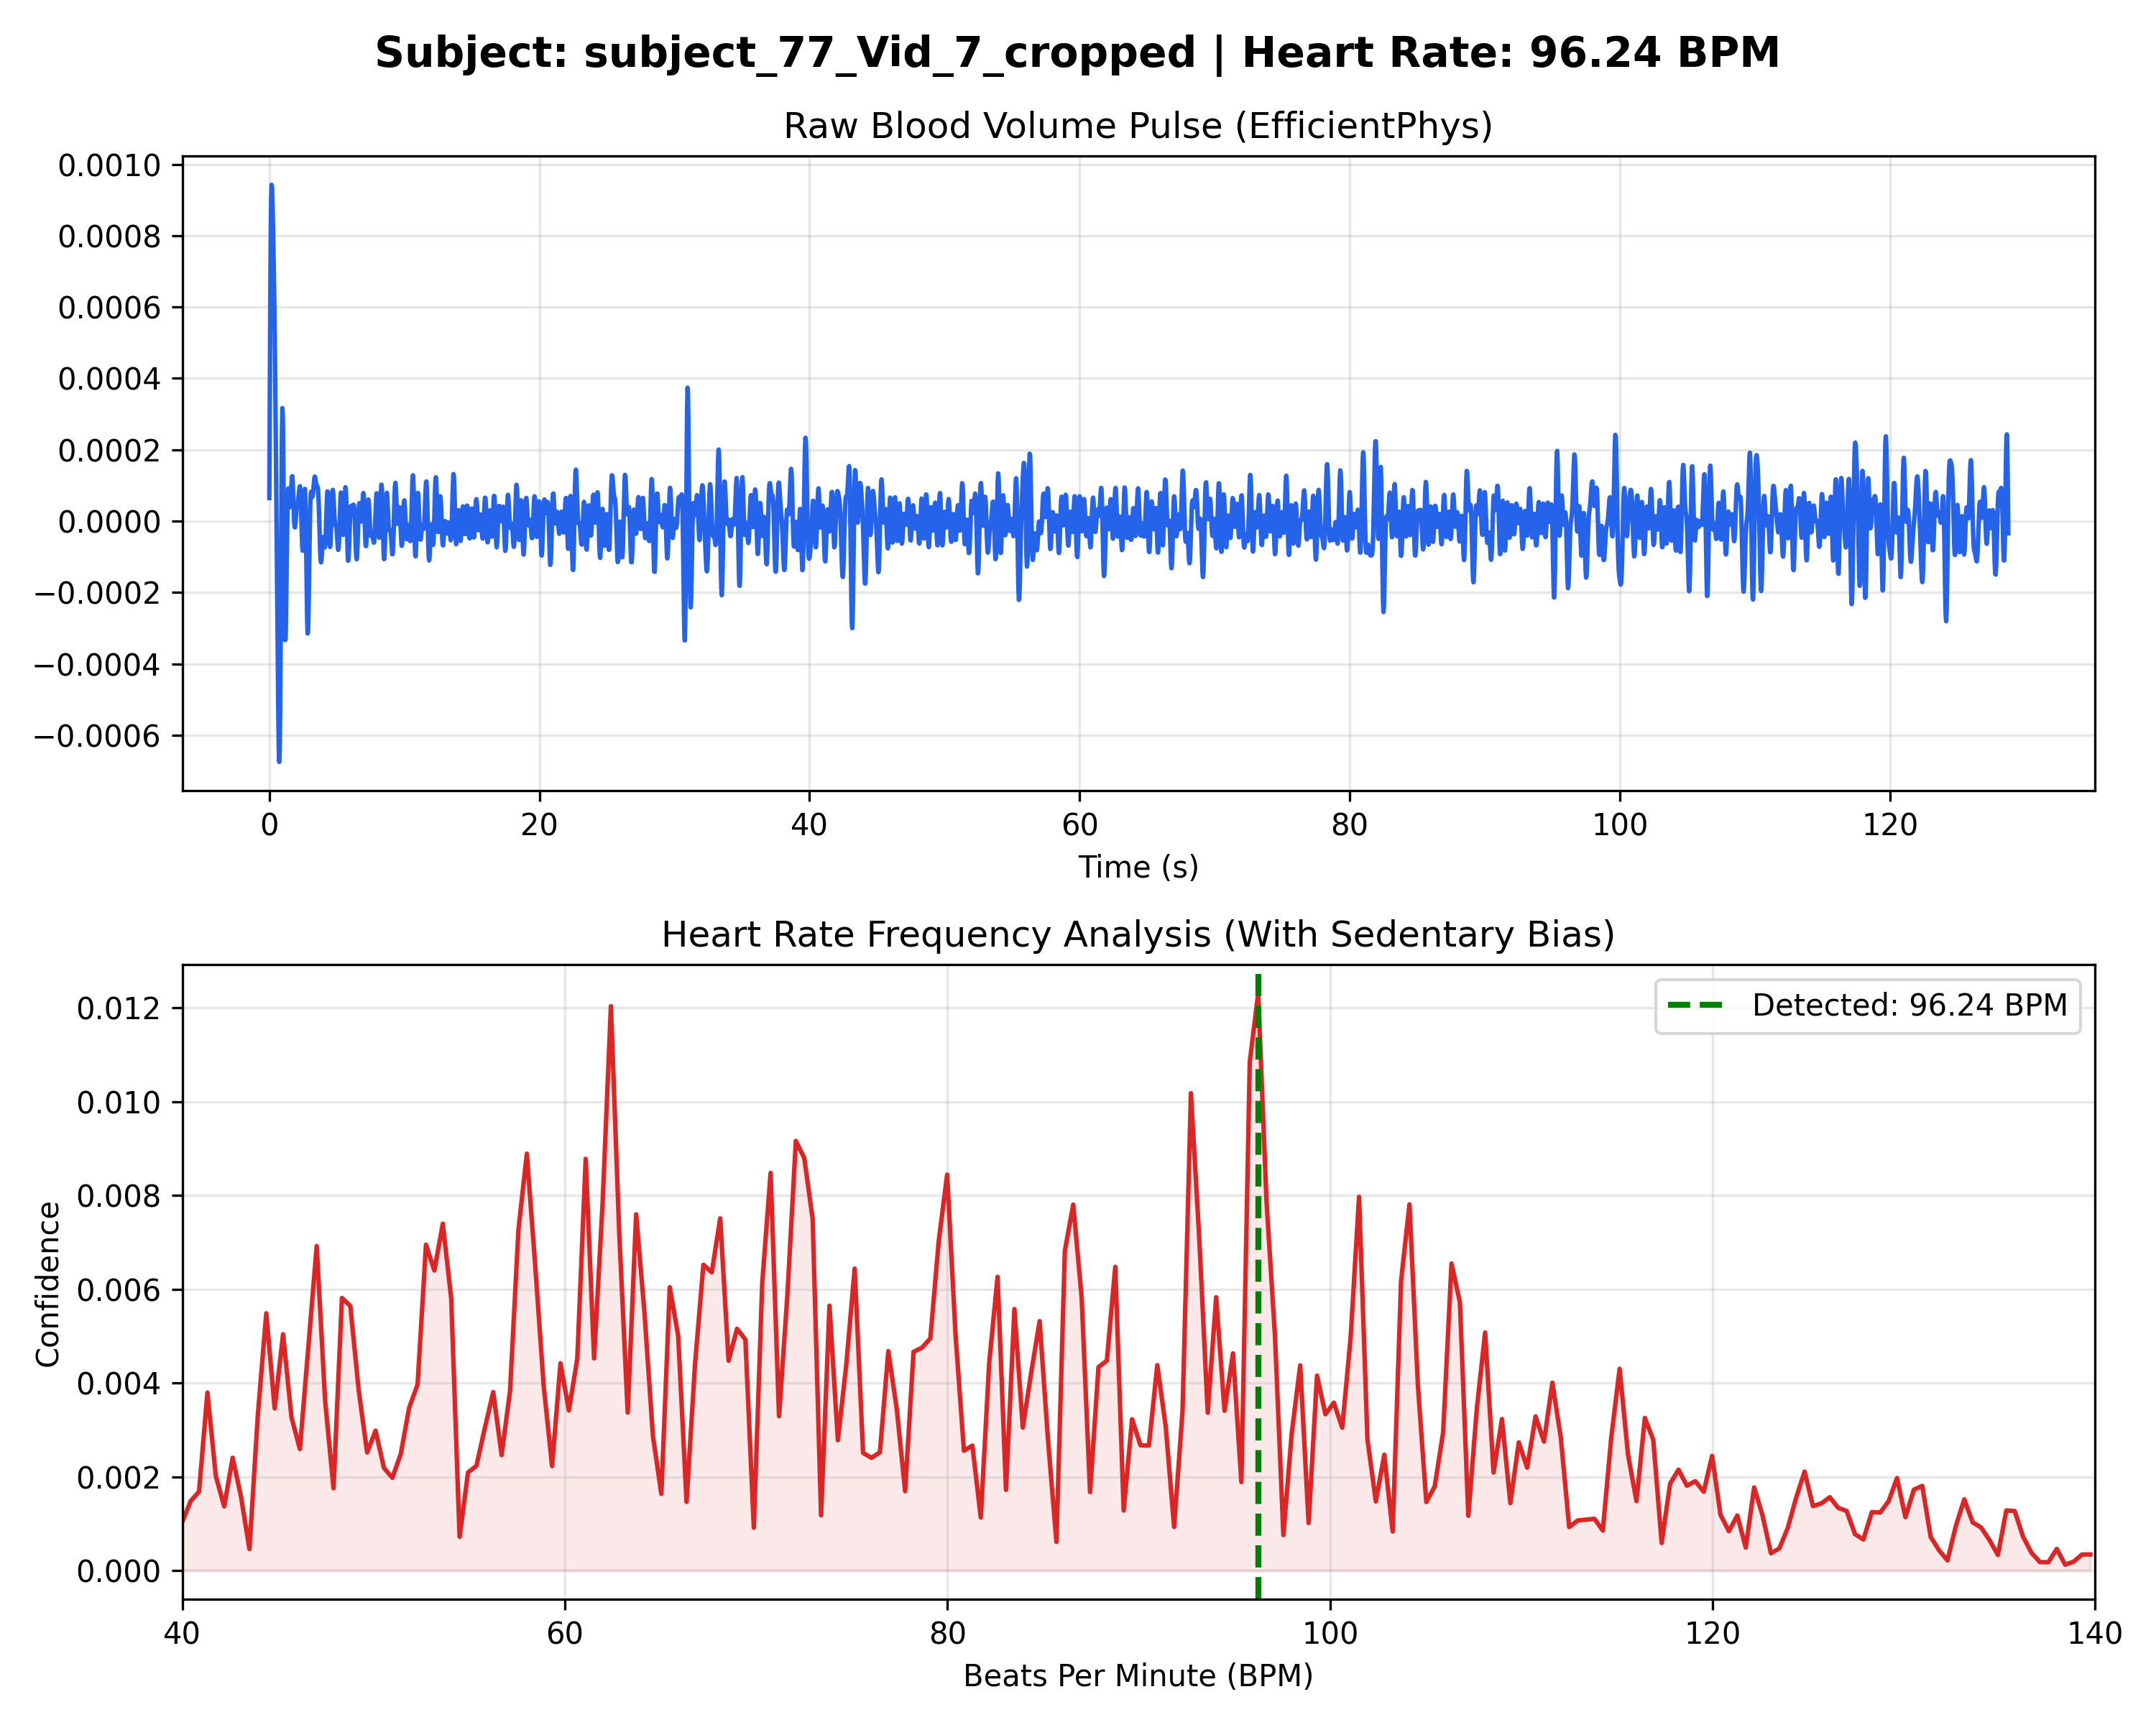

Data behind this chart, as committed beside it:
Time_Sec, Amplitude
0.000000, 0.000064
0.03333, 0.000352
0.06667, 0.000601
0.1, 0.000786
0.1333, 0.000898
0.1667, 0.000942
0.2, 0.000935
0.2333, 0.000894
0.2667, 0.000836
0.3, 0.000770
0.3333, 0.000699
0.3667, 0.000617
0.4, 0.000521
0.4333, 0.000407
0.4667, 0.000277
0.5, 0.000136
0.5333, -0.000009
0.5667, -0.000154
0.6, -0.000297
0.6333, -0.000433
0.6667, -0.000552
0.7, -0.000639
0.7333, -0.000675
0.7667, -0.000643
0.8, -0.000534
0.8333, -0.000357
0.8667, -0.000138
0.9, 0.000078
0.9333, 0.000242
0.9667, 0.000317
1, 0.000292
1.033, 0.000182
1.067, 0.000024
1.1, -0.000138
1.133, -0.000266
1.167, -0.000333
1.2, -0.000332
1.233, -0.000273
1.267, -0.000177
1.3, -0.000073
1.333, 0.000015
1.367, 0.000071
1.4, 0.000091
1.433, 0.000085
1.467, 0.000064
1.5, 0.000045
1.533, 0.000039
1.567, 0.000051
1.6, 0.000077
1.633, 0.000105
1.667, 0.000124
1.7, 0.000126
1.733, 0.000107
1.767, 0.000073
1.8, 0.000034
1.833, 0.000002
1.867, -0.000016
1.9, -0.000018
1.933, -0.000006
1.967, 0.000012
... 3,804 more rows
